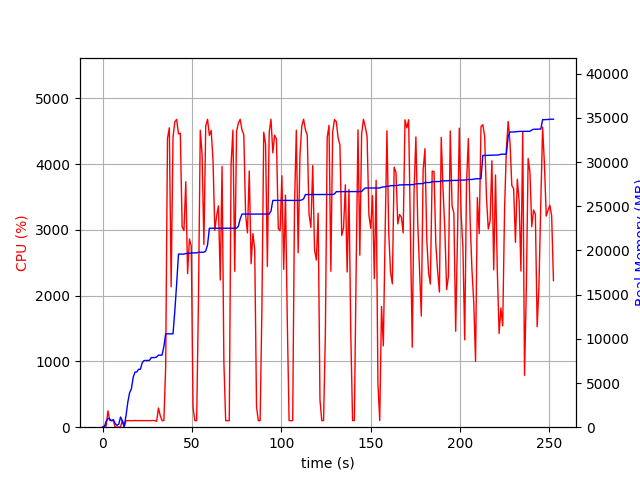

The table this chart was drawn from, first rows:
elapsed_time, nproc, cpu, mem_real, mem_virtual
4.076957702636719e-05, 1, 0.0, 9.066, 3186
1.006, 2, 21.9, 49.08, 154.3
2.013, 4, 15.9, 666.2, 2226
3.021, 4, 249.2, 997.5, 2600
4.028, 4, 101.2, 932.6, 2521
5.036, 3, 99.2, 737.3, 1954
6.045, 3, 100.3, 860, 2098
7.052, 4, 2.0, 415.2, 1831
8.061, 3, 2.0, 212.7, 1404
9.069, 3, 1.0, 340.4, 1530
10.08, 10, 5.0, 1151, 4087
11.09, 5, 104.9, 683.4, 2434
12.1, 2, 4.0, 74.85, 1101
13.11, 1, 96.9, 1263, 2584
14.12, 1, 100.1, 2805, 4944
15.13, 1, 100.0, 3893, 6680
16.14, 1, 100.1, 4337, 6786
17.15, 1, 99.0, 5639, 8690
18.16, 1, 102.0, 6237, 10738
19.17, 1, 100.1, 6253, 10738
20.18, 1, 100.0, 6553, 10738
21.19, 1, 99.9, 6555, 10750
22.2, 1, 101.0, 7283, 10750
23.21, 1, 101.0, 7545, 10750
24.22, 1, 100.0, 7545, 10750
25.23, 1, 101.0, 7553, 10750
26.24, 1, 101.0, 7557, 10750
27.25, 1, 100.0, 7877, 10750
28.26, 1, 101.9, 7877, 10750
29.27, 1, 100.1, 7877, 10750
30.28, 1, 89.2, 7945, 10750
31.29, 1, 291.9, 8153, 14199
32.3, 1, 174.2, 8155, 14199
33.31, 1, 100.0, 8155, 14199
34.32, 1, 100.9, 9123, 17399
35.33, 1, 912.2, 10559, 17765
36.34, 1, 4391, 10561, 17765
37.37, 1, 4551, 10561, 17765
38.39, 1, 2135, 10570, 17765
39.44, 1, 4411, 10570, 17765
40.46, 1, 4644, 13177, 25987
41.48, 1, 4679, 16248, 27458
42.5, 1, 4458, 19588, 27714
43.52, 1, 4469, 19588, 27714
44.54, 1, 3043, 19590, 27714
45.56, 1, 2990, 19590, 27714
46.59, 1, 3732, 19646, 27714
47.6, 1, 2335, 19680, 27714
48.62, 1, 2862, 19680, 27714
49.64, 1, 2752, 19712, 27714
50.65, 1, 298.9, 19728, 27714
51.66, 1, 100.2, 19728, 27714
52.67, 1, 99.3, 19728, 27714
53.67, 1, 1916, 19792, 27938
54.7, 1, 4514, 19798, 27938
55.72, 1, 4139, 19798, 27938
56.73, 1, 2777, 19798, 27938
57.75, 1, 4579, 19946, 27966
58.77, 1, 4681, 20627, 28366
59.78, 1, 4436, 22515, 28642
... 190 more rows
